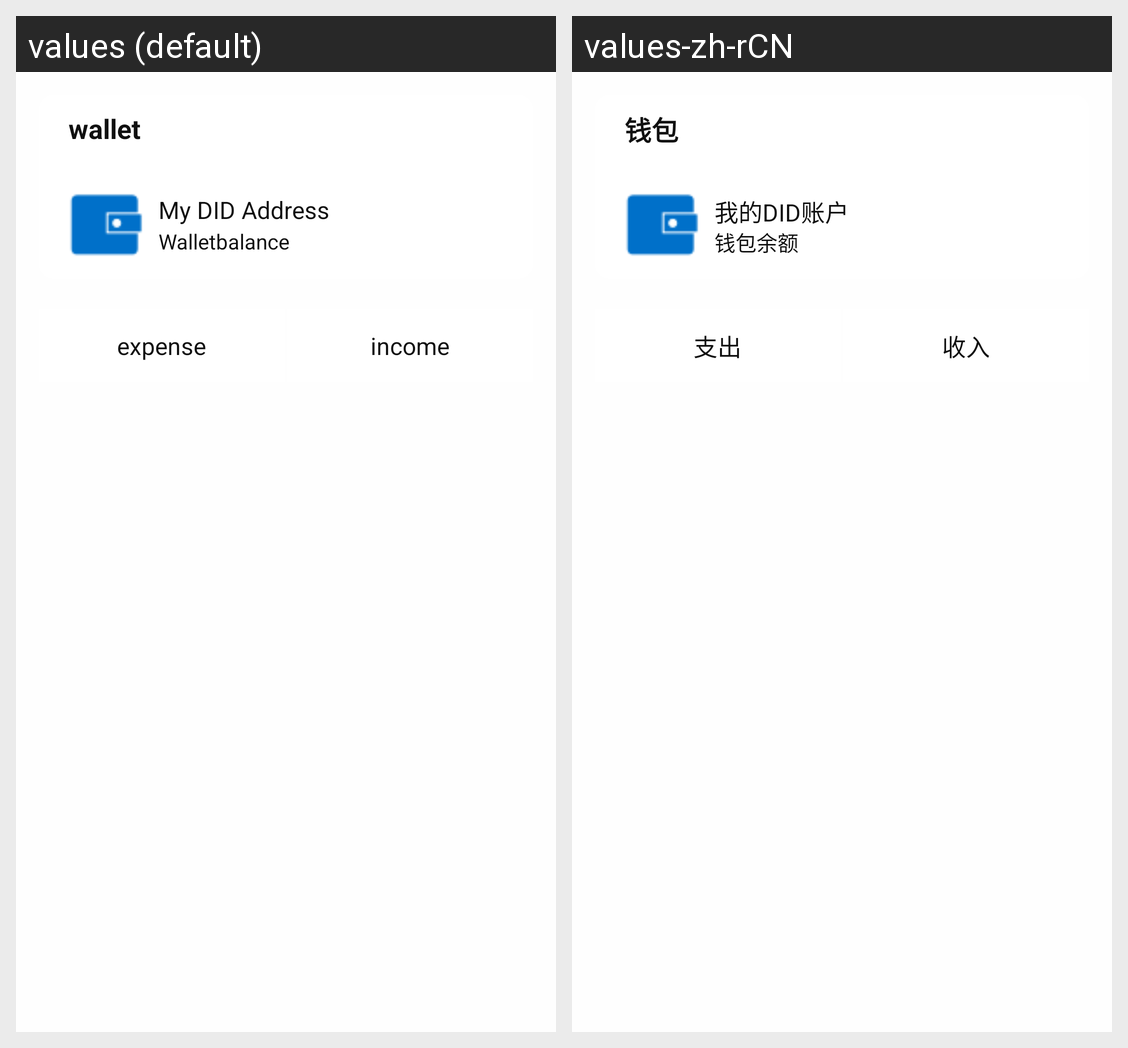

Here is an Android app screen in its default locale and in the app's own translations. Write out the translated-string differences for the strings that appear on this screen.
Android screen res/layout/fragment_home.xml rendered under 2 locales, left to right: values (default), values-zh-rCN. Device: Nexus 5 (rendered at 1080×1920; each locale shown at half size, 540×960, under a caption strip naming it); theme DIDTheme.
Strings drawn on this screen, with the default value and each locale's value (text and hints the layout hard-codes, and strings that could not be matched under every locale, appear in the picture but are not listed):

home_wallet
  values: wallet
  values-zh-rCN: 钱包

home_wallet_name
  values: My DID Address
  values-zh-rCN: 我的DID账户

home_balance
  values: Walletbalance
  values-zh-rCN: 钱包余额

home_expense
  values: expense
  values-zh-rCN: 支出

home_income
  values: income
  values-zh-rCN: 收入
